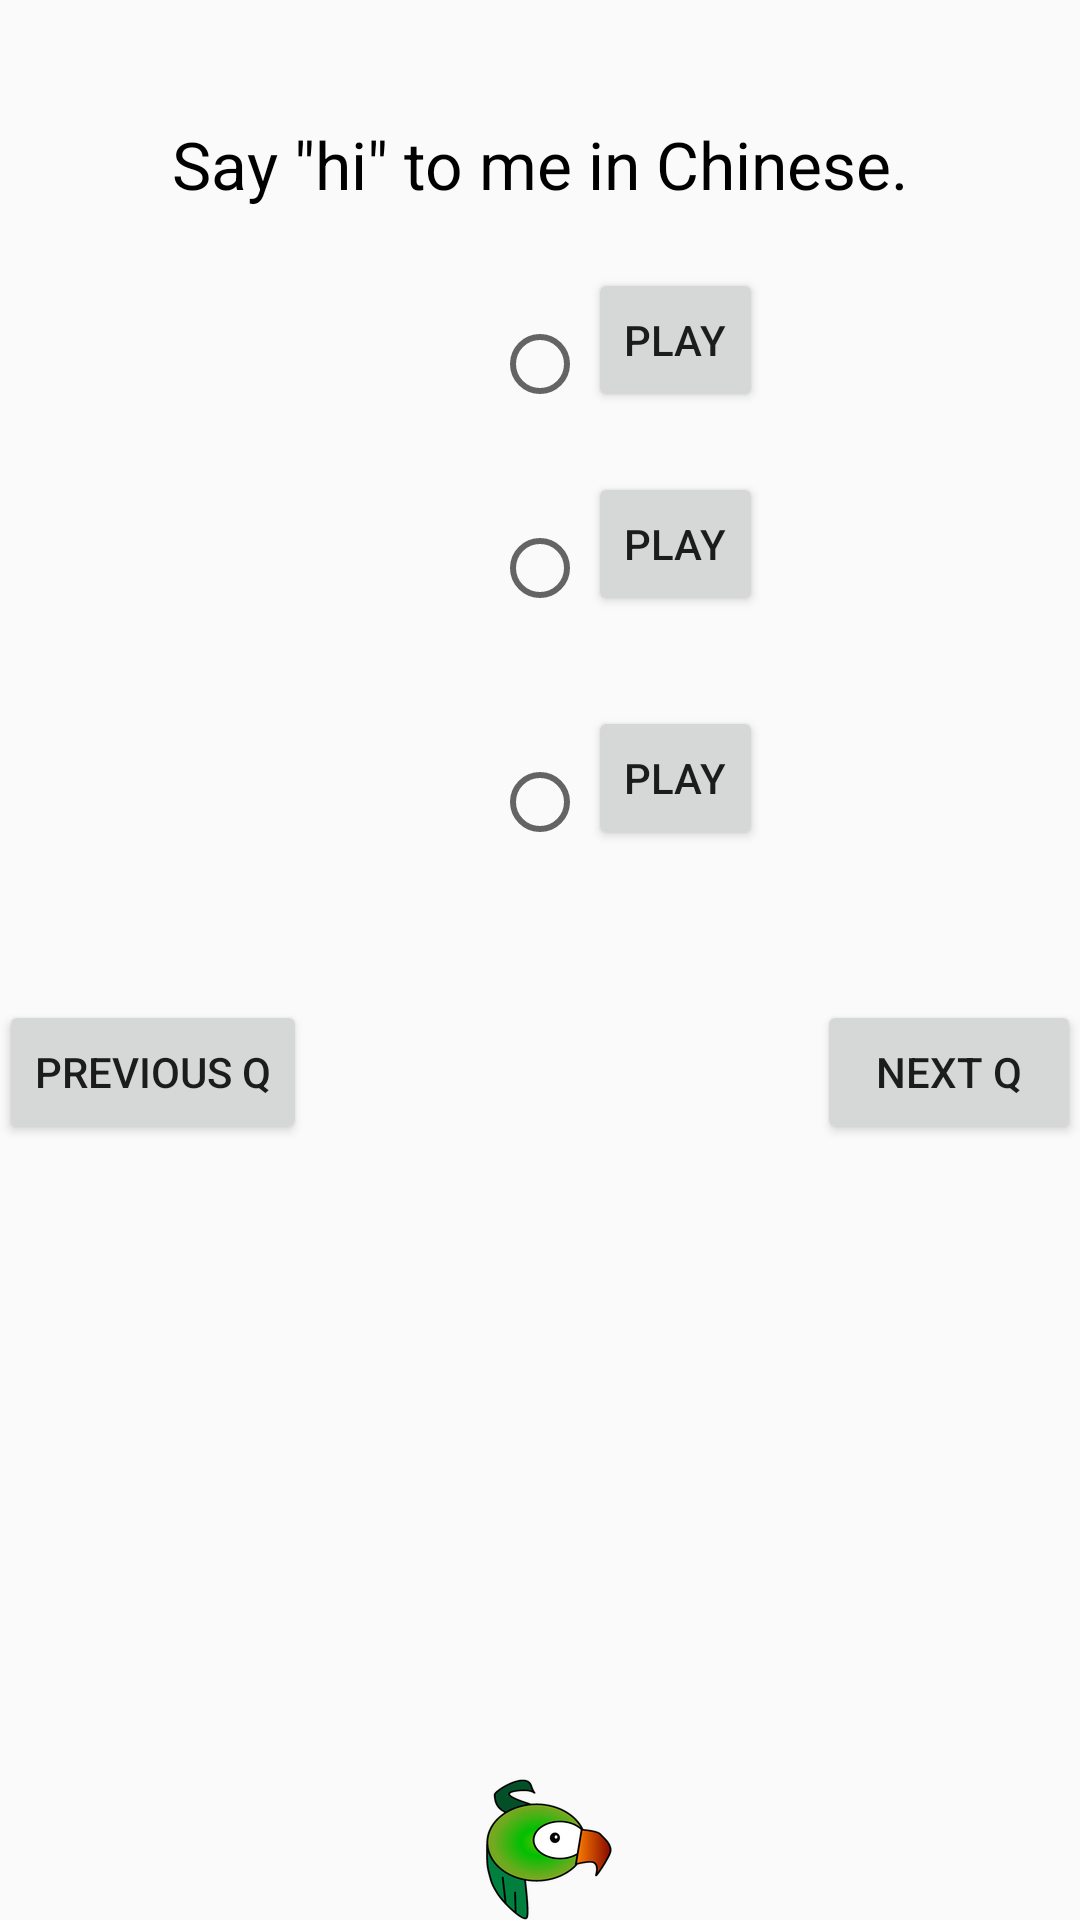

Write the Android layout XML for this screen, with the resource values it uses.
<!-- AndroidManifest.xml: application theme AppTheme -->
<!-- res/layout/activity_q4.xml -->
<?xml version="1.0" encoding="utf-8"?>
<RelativeLayout xmlns:android="http://schemas.android.com/apk/res/android"
    xmlns:tools="http://schemas.android.com/tools"
    android:layout_width="match_parent"
    android:layout_height="match_parent"
    android:paddingBottom="@dimen/activity_vertical_margin"
    android:paddingLeft="@dimen/activity_horizontal_margin"
    android:paddingRight="@dimen/activity_horizontal_margin"
    android:paddingTop="@dimen/activity_vertical_margin"
    tools:context="com.example.roisodowd.practice2.q4Activity">

    <TextView
        android:layout_width="wrap_content"
        android:layout_height="wrap_content"
        android:textAppearance="?android:attr/textAppearanceLarge"
        android:text="Say &quot;hi&quot; to me in Chinese."
        android:id="@+id/textView12"
        android:layout_alignParentTop="true"
        android:layout_centerHorizontal="true"
        android:layout_marginTop="40dp"
        android:textColor="#000000" />

    <RadioButton
        android:layout_width="wrap_content"
        android:layout_height="wrap_content"
        android:id="@+id/radioButton14"
        android:layout_below="@+id/textView12"
        android:layout_centerHorizontal="true"
        android:layout_marginTop="36dp"
        android:checked="false" />

    <RadioButton
        android:layout_width="wrap_content"
        android:layout_height="wrap_content"
        android:id="@+id/radioButton15"
        android:layout_marginTop="36dp"
        android:layout_below="@+id/radioButton14"
        android:layout_alignStart="@+id/radioButton14"
        android:checked="false" />

    <RadioButton
        android:layout_width="wrap_content"
        android:layout_height="wrap_content"
        android:id="@+id/radioButton16"
        android:layout_marginTop="46dp"
        android:layout_below="@+id/radioButton15"
        android:layout_alignStart="@+id/radioButton15"
        android:checked="false" />

    <Button
        android:layout_width="wrap_content"
        android:layout_height="wrap_content"
        android:text="previous q"
        android:id="@+id/button16"
        android:layout_below="@+id/radioButton16"
        android:layout_alignParentStart="true"
        android:layout_marginTop="50dp" />

    <Button
        android:layout_width="wrap_content"
        android:layout_height="wrap_content"
        android:text="next q"
        android:id="@+id/button17"
        android:layout_alignBottom="@+id/button16"
        android:layout_alignParentEnd="true" />

    <TextView
        android:layout_width="wrap_content"
        android:layout_height="wrap_content"
        android:id="@+id/textView35"
        android:layout_below="@+id/radioButton14"
        android:layout_centerHorizontal="true"
        android:text="Try again!"
        android:visibility="invisible" />

    <TextView
        android:layout_width="wrap_content"
        android:layout_height="wrap_content"
        android:id="@+id/textView36"
        android:layout_below="@+id/radioButton15"
        android:layout_centerHorizontal="true"
        android:text="You got it!"
        android:visibility="invisible" />

    <TextView
        android:layout_width="wrap_content"
        android:layout_height="wrap_content"
        android:id="@+id/textView37"
        android:layout_below="@+id/radioButton16"
        android:layout_centerHorizontal="true"
        android:text="Try again!"
        android:visibility="invisible" />

    <Button
        style="?android:attr/buttonStyleSmall"
        android:layout_width="wrap_content"
        android:layout_height="wrap_content"
        android:text="Play"
        android:id="@+id/audio1"
        android:layout_above="@+id/textView35"
        android:layout_toEndOf="@+id/radioButton14" />

    <Button
        style="?android:attr/buttonStyleSmall"
        android:layout_width="wrap_content"
        android:layout_height="wrap_content"
        android:text="Play"
        android:id="@+id/audio2"
        android:layout_above="@+id/radioButton16"
        android:layout_toEndOf="@+id/radioButton15" />

    <Button
        style="?android:attr/buttonStyleSmall"
        android:layout_width="wrap_content"
        android:layout_height="wrap_content"
        android:text="Play"
        android:id="@+id/audio3"
        android:layout_above="@+id/textView37"
        android:layout_toEndOf="@+id/radioButton16" />

    <TextView
        android:layout_width="wrap_content"
        android:layout_height="wrap_content"
        android:id="@+id/textView43"
        android:background="@mipmap/ic_launcher"
        android:layout_alignParentBottom="true"
        android:layout_centerHorizontal="true" />

</RelativeLayout>
<!-- resources referenced by this layout -->
<resources>
  <!-- mipmap ic_launcher: png bitmap (mipmap-hdpi, 6125 bytes) -->
  <style name="AppTheme" parent="Theme.AppCompat.Light.DarkActionBar">
          
          <item name="colorPrimary">@color/colorPrimary</item>
          <item name="colorPrimaryDark">@color/colorPrimaryDark</item>
          <item name="colorAccent">@color/colorAccent</item>
      </style>
  <!-- not gathered from this repository: default colours our renderer supplied (Android Studio template values) -->
  <color name="colorPrimary">#FF6200EE</color>
  <color name="colorPrimaryDark">#FF3700B3</color>
  <color name="colorAccent">#FF03DAC5</color>
</resources>
